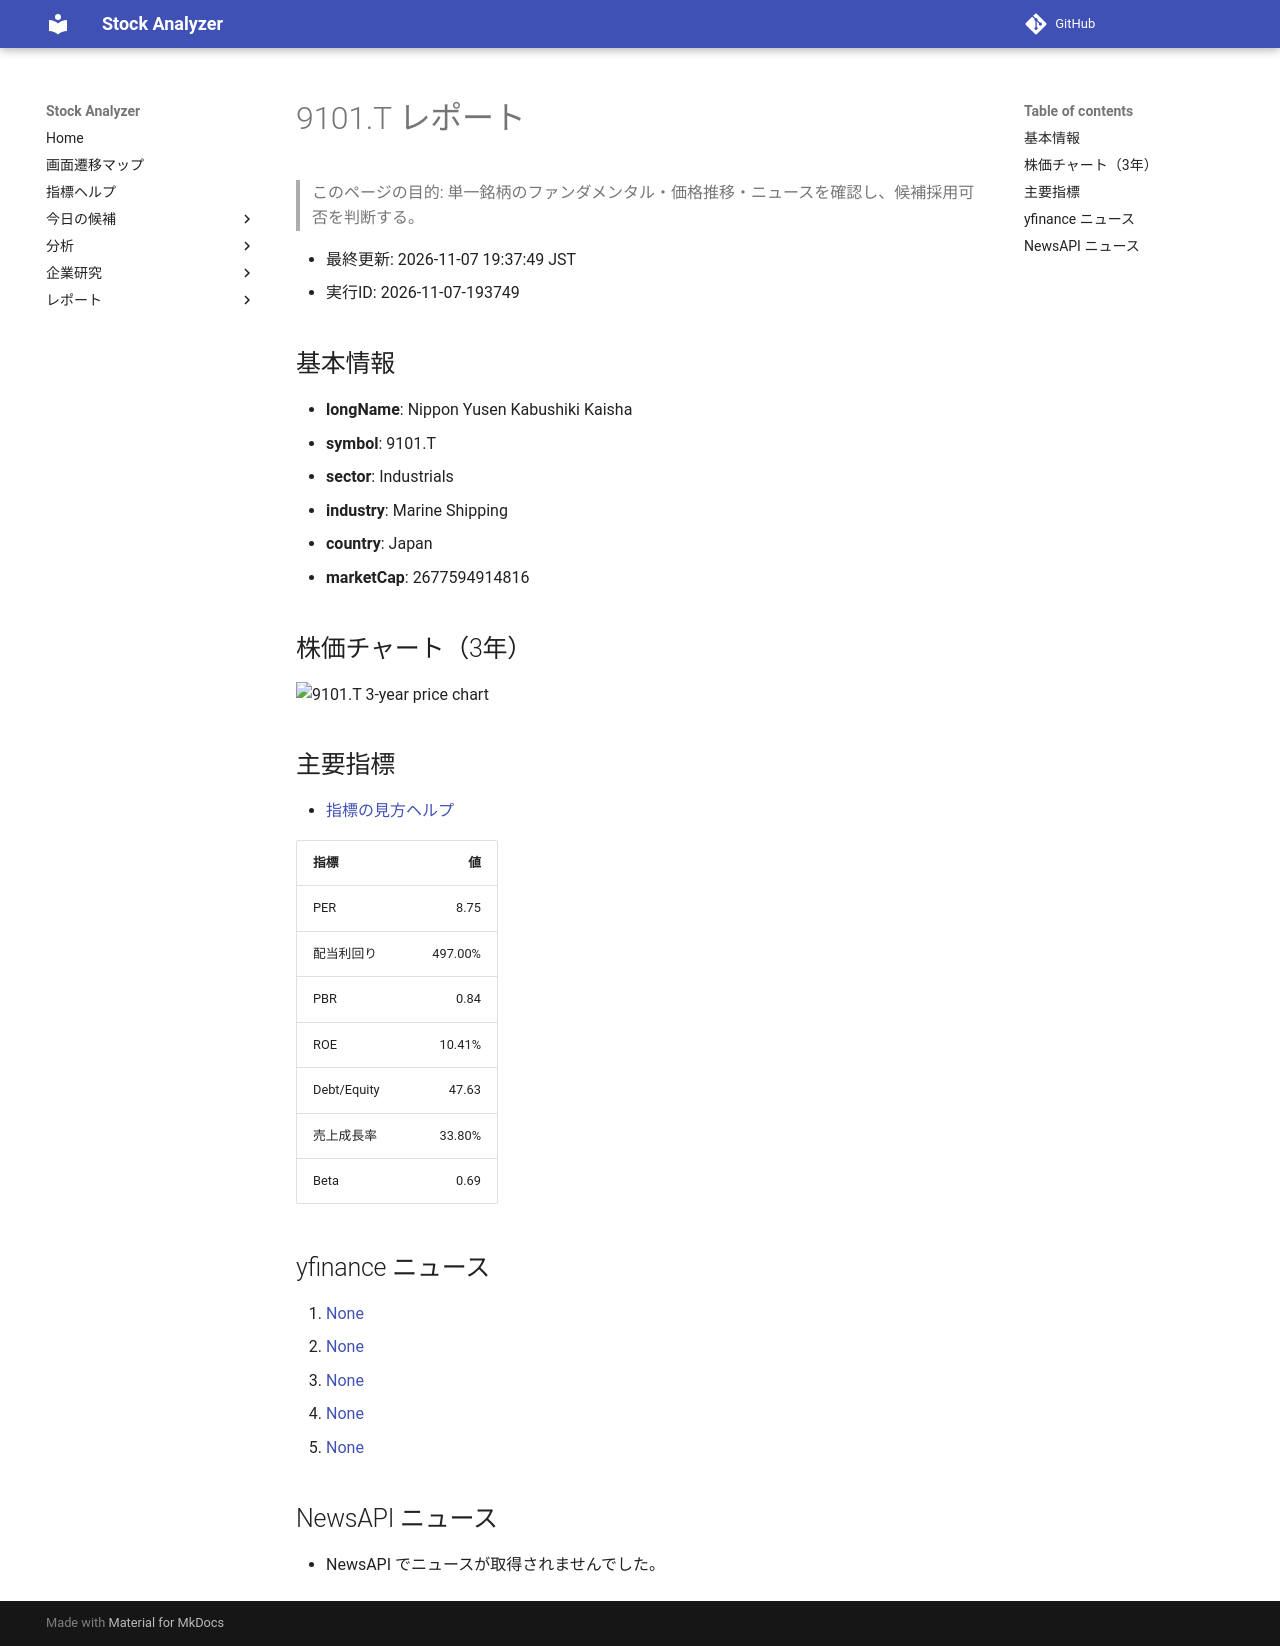

repository: Yumi-note/Making-APP · page: reports/2026-11-07/193749/9101_T/index.html · generator: mkdocs

# 9101.T レポート

> このページの目的: 単一銘柄のファンダメンタル・価格推移・ニュースを確認し、候補採用可否を判断する。

- 最終更新: 2026-11-07 19:37:49 JST
- 実行ID: 2026-11-07-193749

## 基本情報

- **longName**: Nippon Yusen Kabushiki Kaisha
- **symbol**: 9101.T
- **sector**: Industrials
- **industry**: Marine Shipping
- **country**: Japan
- **marketCap**: 2677594914816

## 株価チャート（3年）

![9101.T 3-year price chart](9101_T_3y.png)

## 主要指標

- [指標の見方ヘルプ](../../../../indicators.md)

| 指標 | 値 |
|---|---:|
| PER | 8.75 |
| 配当利回り | 497.00% |
| PBR | 0.84 |
| ROE | 10.41% |
| Debt/Equity | 47.63 |
| 売上成長率 | 33.80% |
| Beta | 0.69 |

## yfinance ニュース

1. [None](None)
2. [None](None)
3. [None](None)
4. [None](None)
5. [None](None)

## NewsAPI ニュース

- NewsAPI でニュースが取得されませんでした。
